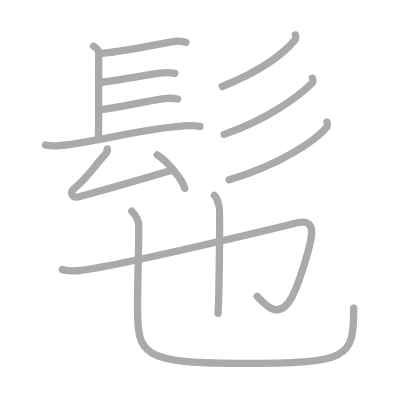
t = 0.00 s
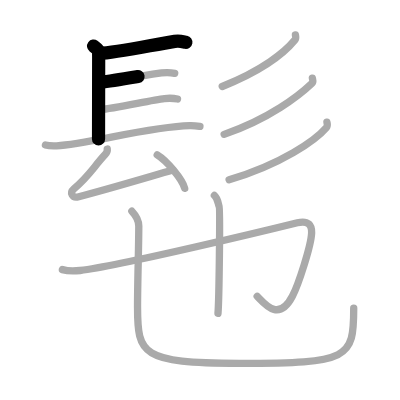
t = 2.50 s
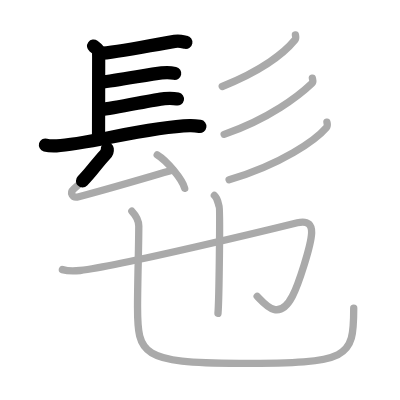
t = 5.25 s
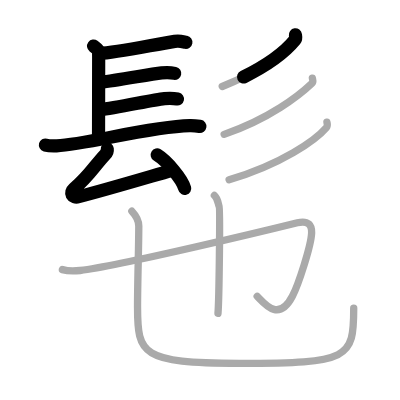
t = 7.75 s
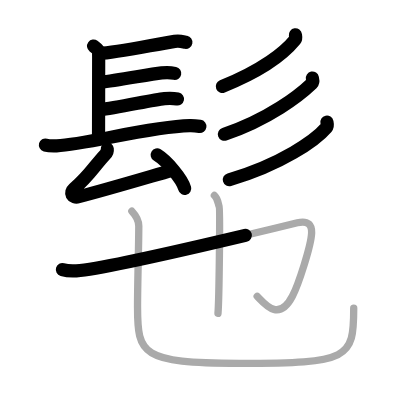
t = 10.50 s
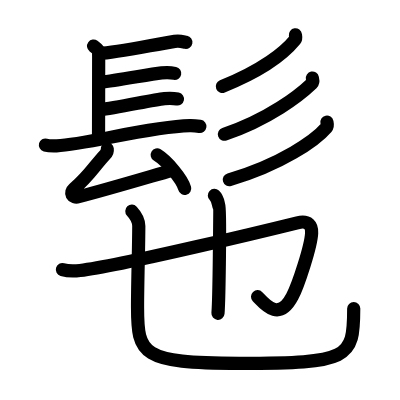
t = 13.00 s

The animated SVG that drew these frames (rendered in a browser with its animation timeline set to each time). Animation: 13 SMIL elements (animate=13); one cycle of 13.00 s.

<?xml version="1.0" standalone="no"?>
<!DOCTYPE svg PUBLIC "-//W3C//DTD SVG 1.1//EN"   "http://www.w3.org/Graphics/SVG/1.1/DTD/svg11.dtd">
<svg width="400px" height="400px"  version="1.1" xmlns="http://www.w3.org/2000/svg">
  <defs>
    <marker id="Triangle" viewBox="0 0 10 10" refX="0" refY="5" markerUnits="strokeWidth" markerWidth="3" style="stroke-opacity:0%;fill:#aaaaaa;" markerHeight="2" orient="auto">
      <path d="M 0 0 L 10 5 L 0 10 z" />
    </marker>
    
    <marker id="Arrow" viewBox="0 0 10 10" refX="5" refY="5" markerUnits="strokeWidth" markerWidth="1.8" style="stroke-opacity:0%;fill:#770000;" markerHeight="2" orient="auto">
      <path d="M 0 4 L 6 4 L 4 1 L 10 5 L 4 9 L 6 6 L 0 6 z" />
        <circle cx="5" cy="5" r="5" />
      </marker>
    
    <marker id="TriangleRed" viewBox="0 0 10 10" refX="0" refY="5" markerUnits="strokeWidth" markerWidth="3" style="stroke-opacity:0%;fill:#CC0000;" markerHeight="2" orient="auto">
      <path d="M 0 0 L 10 5 L 0 10 z" />
    </marker>
    
    <marker id="ArrowRed" viewBox="0 0 10 10" refX="5" refY="5" markerUnits="strokeWidth" markerWidth="1.8" style="stroke-opacity:0%;fill:#CC0000;" markerHeight="2" orient="auto">
      <path d="M 0 4 L 6 4 L 4 1 L 10 5 L 4 9 L 6 6 L 0 6 z" />
        <circle cx="5" cy="5" r="5" />
      </marker>
    
  </defs>
  
  <path style="fill:#ffffff; fill-opacity:100%; fill-rule:evenodd; stroke-width:0;" d="M 0 0 L 400px 0 L 400px 400px L 0 400px L 0 0" />

  <g transform="scale(3.6697247706422 3.6697247706422)">
<path style="fill:none; fill-opacity:0%; fill-rule:evenodd; stroke:#aaaaaa; stroke-opacity:100%; stroke-width: 1.5pt; stroke-linejoin:round; stroke-linecap:round;" d="M25.5 12.56c1.39 1.02 1.39 1.19 1.39 2.21s-0.04 21.57-0.04 23.1"></path>
<path style="fill:none; fill-opacity:0%; fill-rule:evenodd; stroke:#aaaaaa; stroke-opacity:100%; stroke-width: 1.5pt; stroke-linejoin:round; stroke-linecap:round;" d="M26.94 14.58c4.77-0.18 14.56-2.33 20.67-3.3c1.43-0.23 2.32 0.12 3.05 0.25"></path>
<path style="fill:none; fill-opacity:0%; fill-rule:evenodd; stroke:#aaaaaa; stroke-opacity:100%; stroke-width: 1.5pt; stroke-linejoin:round; stroke-linecap:round;" d="M27.52 22.39c4.22-0.36 13.11-2.16 16.52-2.52c1.28-0.13 2.58-0.09 3.57 0.12"></path>
<path style="fill:none; fill-opacity:0%; fill-rule:evenodd; stroke:#aaaaaa; stroke-opacity:100%; stroke-width: 1.5pt; stroke-linejoin:round; stroke-linecap:round;" d="M27.28 29.88c4.22-0.36 14.11-2.66 17.52-3.02c1.28-0.13 2.58-0.09 3.57 0.12"></path>
<path style="fill:none; fill-opacity:0%; fill-rule:evenodd; stroke:#aaaaaa; stroke-opacity:100%; stroke-width: 1.5pt; stroke-linejoin:round; stroke-linecap:round;" d="M12.38 39.52c0.79 0.21 2.25 0.24 3.05 0.21c8.27-0.35 24.99-5.22 36.27-5.49c1.32-0.03 2.12 0.1 2.78 0.2"></path>
<path style="fill:none; fill-opacity:0%; fill-rule:evenodd; stroke:#aaaaaa; stroke-opacity:100%; stroke-width: 1.5pt; stroke-linejoin:round; stroke-linecap:round;" d="M29.23 40.62c0.07 0.51-0.35 1.25-0.59 1.51c-3.2 3.45-4.12 5.53-8.54 9.38c-1.1 0.97-0.53 2.57 1.36 2.09c7.29-1.85 17.29-4.85 25.59-7.25"></path>
<path style="fill:none; fill-opacity:0%; fill-rule:evenodd; stroke:#aaaaaa; stroke-opacity:100%; stroke-width: 1.5pt; stroke-linejoin:round; stroke-linecap:round;" d="M42.84 42.23c2.64 1.61 6.83 6.6 7.49 9.1"></path>
<path style="fill:none; fill-opacity:0%; fill-rule:evenodd; stroke:#aaaaaa; stroke-opacity:100%; stroke-width: 1.5pt; stroke-linejoin:round; stroke-linecap:round;" d="M80.5 9.5c0.05 0.34 0.24 0.94-0.12 1.38c-2.75 3.38-8.84 8.28-19.82 12.69"></path>
<path style="fill:none; fill-opacity:0%; fill-rule:evenodd; stroke:#aaaaaa; stroke-opacity:100%; stroke-width: 1.5pt; stroke-linejoin:round; stroke-linecap:round;" d="M85.12 21.28c0.07 0.36 0.33 1.01-0.13 1.45c-3.46 3.3-11.63 9.68-23.91 13.88"></path>
<path style="fill:none; fill-opacity:0%; fill-rule:evenodd; stroke:#aaaaaa; stroke-opacity:100%; stroke-width: 1.5pt; stroke-linejoin:round; stroke-linecap:round;" d="M89.09 33.29c0.08 0.37 0.28 0.99-0.15 1.49C85.99 38.22 76.7 44.79 62.43 49"></path>
<path style="fill:none; fill-opacity:0%; fill-rule:evenodd; stroke:#aaaaaa; stroke-opacity:100%; stroke-width: 1.5pt; stroke-linejoin:round; stroke-linecap:round;" d="M17 73.47c1.54 0.45 3.47 0.4 4.81 0.24c10.95-1.25 53.72-11.64 59.22-13c3.09-0.77 3.97 0.79 3.89 2.76c-0.14 3.54-3.63 14.18-5.25 17.27c-3.67 7.01-7.42 2.26-9.59 0"></path>
<path style="fill:none; fill-opacity:0%; fill-rule:evenodd; stroke:#aaaaaa; stroke-opacity:100%; stroke-width: 1.5pt; stroke-linejoin:round; stroke-linecap:round;" d="M58.42 53.25c1.08 1 0.98 2.38 1.29 3c0.31 0.61 0 25.3-0.31 29.14"></path>
<path style="fill:none; fill-opacity:0%; fill-rule:evenodd; stroke:#aaaaaa; stroke-opacity:100%; stroke-width: 1.5pt; stroke-linejoin:round; stroke-linecap:round;" d="M35.93 57.55c1.02 1.09 1.89 2.38 1.89 4.06c0 6.01-0.34 14.64-0.34 22.14C37.48 96.5 38.5 99 65.2 99c30.05 0 31.19-1.25 31.19-15.04"></path>

<path style="fill:none; fill-opacity:0%; fill-rule:evenodd; stroke:#000000; stroke-opacity:100%; stroke-width: 2.7pt; stroke-linejoin:round; stroke-linecap:round;" d="M25.5 12.56c1.39 1.02 1.39 1.19 1.39 2.21s-0.04 21.57-0.04 23.1" pathLength="100" stroke-dashoffset="100" stroke-dasharray="100 105"><animate id="dashAnim1" attributeName="stroke-dashoffset" from="100" to="0" dur="1s" calcMode="linear" fill="freeze"/></path>
<path style="fill:none; fill-opacity:0%; fill-rule:evenodd; stroke:#000000; stroke-opacity:100%; stroke-width: 2.7pt; stroke-linejoin:round; stroke-linecap:round;" d="M26.94 14.58c4.77-0.18 14.56-2.33 20.67-3.3c1.43-0.23 2.32 0.12 3.05 0.25" pathLength="100" stroke-dashoffset="100" stroke-dasharray="100 105"><animate id="dashAnim2" attributeName="stroke-dashoffset" from="100" to="0" dur="1s" calcMode="linear" begin="dashAnim1.end" fill="freeze"/></path>
<path style="fill:none; fill-opacity:0%; fill-rule:evenodd; stroke:#000000; stroke-opacity:100%; stroke-width: 2.7pt; stroke-linejoin:round; stroke-linecap:round;" d="M27.52 22.39c4.22-0.36 13.11-2.16 16.52-2.52c1.28-0.13 2.58-0.09 3.57 0.12" pathLength="100" stroke-dashoffset="100" stroke-dasharray="100 105"><animate id="dashAnim3" attributeName="stroke-dashoffset" from="100" to="0" dur="1s" calcMode="linear" begin="dashAnim2.end" fill="freeze"/></path>
<path style="fill:none; fill-opacity:0%; fill-rule:evenodd; stroke:#000000; stroke-opacity:100%; stroke-width: 2.7pt; stroke-linejoin:round; stroke-linecap:round;" d="M27.28 29.88c4.22-0.36 14.11-2.66 17.52-3.02c1.28-0.13 2.58-0.09 3.57 0.12" pathLength="100" stroke-dashoffset="100" stroke-dasharray="100 105"><animate id="dashAnim4" attributeName="stroke-dashoffset" from="100" to="0" dur="1s" calcMode="linear" begin="dashAnim3.end" fill="freeze"/></path>
<path style="fill:none; fill-opacity:0%; fill-rule:evenodd; stroke:#000000; stroke-opacity:100%; stroke-width: 2.7pt; stroke-linejoin:round; stroke-linecap:round;" d="M12.38 39.52c0.79 0.21 2.25 0.24 3.05 0.21c8.27-0.35 24.99-5.22 36.27-5.49c1.32-0.03 2.12 0.1 2.78 0.2" pathLength="100" stroke-dashoffset="100" stroke-dasharray="100 105"><animate id="dashAnim5" attributeName="stroke-dashoffset" from="100" to="0" dur="1s" calcMode="linear" begin="dashAnim4.end" fill="freeze"/></path>
<path style="fill:none; fill-opacity:0%; fill-rule:evenodd; stroke:#000000; stroke-opacity:100%; stroke-width: 2.7pt; stroke-linejoin:round; stroke-linecap:round;" d="M29.23 40.62c0.07 0.51-0.35 1.25-0.59 1.51c-3.2 3.45-4.12 5.53-8.54 9.38c-1.1 0.97-0.53 2.57 1.36 2.09c7.29-1.85 17.29-4.85 25.59-7.25" pathLength="100" stroke-dashoffset="100" stroke-dasharray="100 105"><animate id="dashAnim6" attributeName="stroke-dashoffset" from="100" to="0" dur="1s" calcMode="linear" begin="dashAnim5.end" fill="freeze"/></path>
<path style="fill:none; fill-opacity:0%; fill-rule:evenodd; stroke:#000000; stroke-opacity:100%; stroke-width: 2.7pt; stroke-linejoin:round; stroke-linecap:round;" d="M42.84 42.23c2.64 1.61 6.83 6.6 7.49 9.1" pathLength="100" stroke-dashoffset="100" stroke-dasharray="100 105"><animate id="dashAnim7" attributeName="stroke-dashoffset" from="100" to="0" dur="1s" calcMode="linear" begin="dashAnim6.end" fill="freeze"/></path>
<path style="fill:none; fill-opacity:0%; fill-rule:evenodd; stroke:#000000; stroke-opacity:100%; stroke-width: 2.7pt; stroke-linejoin:round; stroke-linecap:round;" d="M80.5 9.5c0.05 0.34 0.24 0.94-0.12 1.38c-2.75 3.38-8.84 8.28-19.82 12.69" pathLength="100" stroke-dashoffset="100" stroke-dasharray="100 105"><animate id="dashAnim8" attributeName="stroke-dashoffset" from="100" to="0" dur="1s" calcMode="linear" begin="dashAnim7.end" fill="freeze"/></path>
<path style="fill:none; fill-opacity:0%; fill-rule:evenodd; stroke:#000000; stroke-opacity:100%; stroke-width: 2.7pt; stroke-linejoin:round; stroke-linecap:round;" d="M85.12 21.28c0.07 0.36 0.33 1.01-0.13 1.45c-3.46 3.3-11.63 9.68-23.91 13.88" pathLength="100" stroke-dashoffset="100" stroke-dasharray="100 105"><animate id="dashAnim9" attributeName="stroke-dashoffset" from="100" to="0" dur="1s" calcMode="linear" begin="dashAnim8.end" fill="freeze"/></path>
<path style="fill:none; fill-opacity:0%; fill-rule:evenodd; stroke:#000000; stroke-opacity:100%; stroke-width: 2.7pt; stroke-linejoin:round; stroke-linecap:round;" d="M89.09 33.29c0.08 0.37 0.28 0.99-0.15 1.49C85.99 38.22 76.7 44.79 62.43 49" pathLength="100" stroke-dashoffset="100" stroke-dasharray="100 105"><animate id="dashAnim10" attributeName="stroke-dashoffset" from="100" to="0" dur="1s" calcMode="linear" begin="dashAnim9.end" fill="freeze"/></path>
<path style="fill:none; fill-opacity:0%; fill-rule:evenodd; stroke:#000000; stroke-opacity:100%; stroke-width: 2.7pt; stroke-linejoin:round; stroke-linecap:round;" d="M17 73.47c1.54 0.45 3.47 0.4 4.81 0.24c10.95-1.25 53.72-11.64 59.22-13c3.09-0.77 3.97 0.79 3.89 2.76c-0.14 3.54-3.63 14.18-5.25 17.27c-3.67 7.01-7.42 2.26-9.59 0" pathLength="100" stroke-dashoffset="100" stroke-dasharray="100 105"><animate id="dashAnim11" attributeName="stroke-dashoffset" from="100" to="0" dur="1s" calcMode="linear" begin="dashAnim10.end" fill="freeze"/></path>
<path style="fill:none; fill-opacity:0%; fill-rule:evenodd; stroke:#000000; stroke-opacity:100%; stroke-width: 2.7pt; stroke-linejoin:round; stroke-linecap:round;" d="M58.42 53.25c1.08 1 0.98 2.38 1.29 3c0.31 0.61 0 25.3-0.31 29.14" pathLength="100" stroke-dashoffset="100" stroke-dasharray="100 105"><animate id="dashAnim12" attributeName="stroke-dashoffset" from="100" to="0" dur="1s" calcMode="linear" begin="dashAnim11.end" fill="freeze"/></path>
<path style="fill:none; fill-opacity:0%; fill-rule:evenodd; stroke:#000000; stroke-opacity:100%; stroke-width: 2.7pt; stroke-linejoin:round; stroke-linecap:round;" d="M35.93 57.55c1.02 1.09 1.89 2.38 1.89 4.06c0 6.01-0.34 14.64-0.34 22.14C37.48 96.5 38.5 99 65.2 99c30.05 0 31.19-1.25 31.19-15.04" pathLength="100" stroke-dashoffset="100" stroke-dasharray="100 105"><animate id="dashAnim13" attributeName="stroke-dashoffset" from="100" to="0" dur="1s" calcMode="linear" begin="dashAnim12.end" fill="freeze"/></path>

</g>

</svg>  
          
